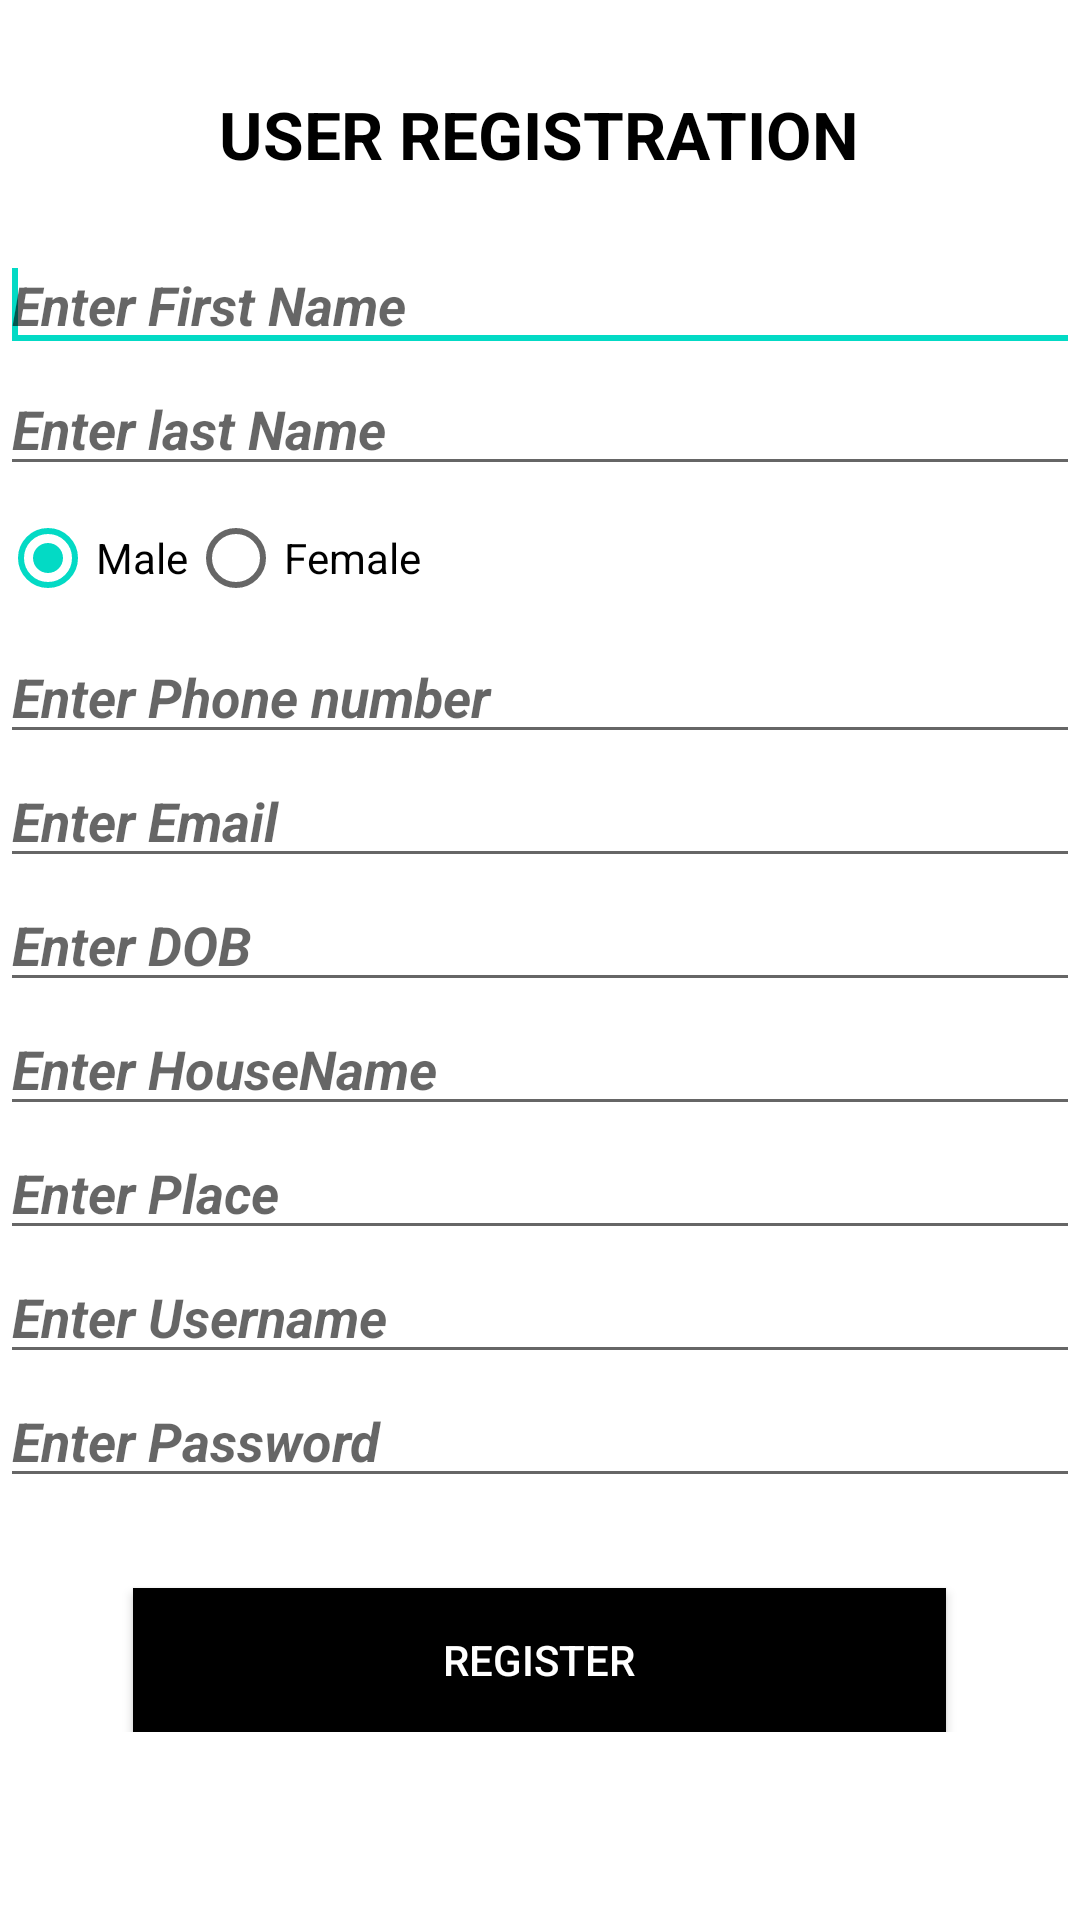

The Android layout XML behind this screen, and the referenced resources:
<!-- AndroidManifest.xml: application theme Theme.CovidCare -->
<!-- res/layout/activity_user_registration.xml -->
<LinearLayout xmlns:android="http://schemas.android.com/apk/res/android"
    android:layout_width="fill_parent"
    android:layout_height="fill_parent"
    android:background="@drawable/c6"
    android:orientation="vertical" >

    <ScrollView
        android:id="@+id/scrollView1"
        android:layout_width="match_parent"
        android:layout_height="wrap_content" >

        <LinearLayout
            android:layout_width="match_parent"
            android:layout_height="match_parent"
            android:orientation="vertical" >
       

    <TextView
        android:id="@+id/textView1"
        android:layout_width="wrap_content"
        android:layout_height="wrap_content"
        android:text="USER REGISTRATION"
        android:layout_gravity="center"
        android:textStyle="bold"
        android:textColor="#000"
        android:layout_marginTop="30dp"
        android:layout_marginBottom="20dp"
        android:textAppearance="?android:attr/textAppearanceLarge" />

    <EditText
        android:id="@+id/etf"
        android:layout_width="match_parent"
        android:textStyle="bold|italic"
        android:layout_height="wrap_content"
        android:ems="10"
        android:hint="Enter First Name"
        android:inputType="textPersonName" >

        <requestFocus />
    </EditText>

    <EditText
        android:id="@+id/etl"
        android:layout_width="match_parent"
          android:hint="Enter last Name"
           android:textStyle="bold|italic"
        android:layout_height="wrap_content"
        android:ems="10"
        android:inputType="textPersonName" />

    <TableRow
        android:id="@+id/tableRow1"
        android:layout_width="match_parent"
        android:layout_height="wrap_content" >
   

    <RadioGroup
        android:id="@+id/radioGroup1"
        android:layout_width="wrap_content"
        android:orientation="horizontal"
        android:layout_height="wrap_content" >

        <RadioButton
            android:id="@+id/radio0"
            android:layout_width="wrap_content"
            android:layout_height="wrap_content"
            android:checked="true"
            android:text="Male" />

        <RadioButton
            android:id="@+id/radio1"
            android:layout_width="wrap_content"
            android:layout_height="wrap_content"
            android:text="Female" />

        
    </RadioGroup>

     </TableRow>
    <EditText
        android:id="@+id/etph"
        android:layout_width="match_parent"
        android:layout_height="wrap_content"
        android:ems="10"
        android:hint="Enter Phone number"
        android:inputType="phone"
        android:textStyle="bold|italic" />

    <EditText
        android:id="@+id/etem"
        android:layout_width="match_parent"
        android:layout_height="wrap_content"
          android:hint="Enter Email"
           android:textStyle="bold|italic"
        android:ems="10"
        android:inputType="textEmailAddress" />

    <EditText
        android:id="@+id/etdob"
        android:layout_width="match_parent"
        android:layout_height="wrap_content"
         android:hint="Enter DOB"
        android:focusable="false"
          android:textStyle="bold|italic"
        android:ems="10"
        android:inputType="number" />

    <EditText
        android:id="@+id/eth"
        android:layout_width="match_parent"
        android:textStyle="bold|italic"
          android:hint="Enter HouseName"
        android:layout_height="wrap_content"
        android:ems="10" />

    <EditText
        android:id="@+id/etpl"
        android:layout_width="match_parent"
         android:textStyle="bold|italic"
          android:hint="Enter Place"
        android:layout_height="wrap_content"
        android:ems="10" />


    <EditText
        android:id="@+id/etu"
        android:layout_width="match_parent"
         android:textStyle="bold|italic"
        android:layout_height="wrap_content"
          android:hint="Enter Username"
        android:ems="10" />

    <EditText
        android:id="@+id/etpa"
        android:layout_width="match_parent"
         android:textStyle="bold|italic"
        android:layout_height="wrap_content"
          android:hint="Enter Password"
        android:ems="10"
        android:layout_marginBottom="30dp"
        android:inputType="textPassword" />

    <Button
        android:id="@+id/btreg"
        android:layout_width="271dp"
        android:layout_height="wrap_content"
        android:layout_gravity="center"
        android:background="#000"
        android:textColor="#ffffff"
        android:text="REGISTER" />
    
     </LinearLayout>
    </ScrollView>

</LinearLayout>
<!-- resources referenced by this layout -->
<resources>
  <style name="Theme.CovidCare" parent="Theme.MaterialComponents.DayNight.DarkActionBar">
          
          <item name="colorPrimary">@color/purple_500</item>
          <item name="colorPrimaryVariant">@color/purple_700</item>
          <item name="colorOnPrimary">@color/white</item>
          
          <item name="colorSecondary">@color/teal_200</item>
          <item name="colorSecondaryVariant">@color/teal_700</item>
          <item name="colorOnSecondary">@color/black</item>
          
          <item name="android:statusBarColor" tools:targetApi="l">?attr/colorPrimaryVariant</item>
          
      </style>
  <!-- not gathered from this repository: default colours our renderer supplied (Android Studio template values) -->
  <color name="purple_500">#FF6200EE</color>
  <color name="purple_700">#FF3700B3</color>
  <color name="teal_200">#FF03DAC5</color>
  <color name="teal_700">#FF018786</color>
  <color name="black">#FF000000</color>
  <color name="white">#FFFFFFFF</color>
</resources>
